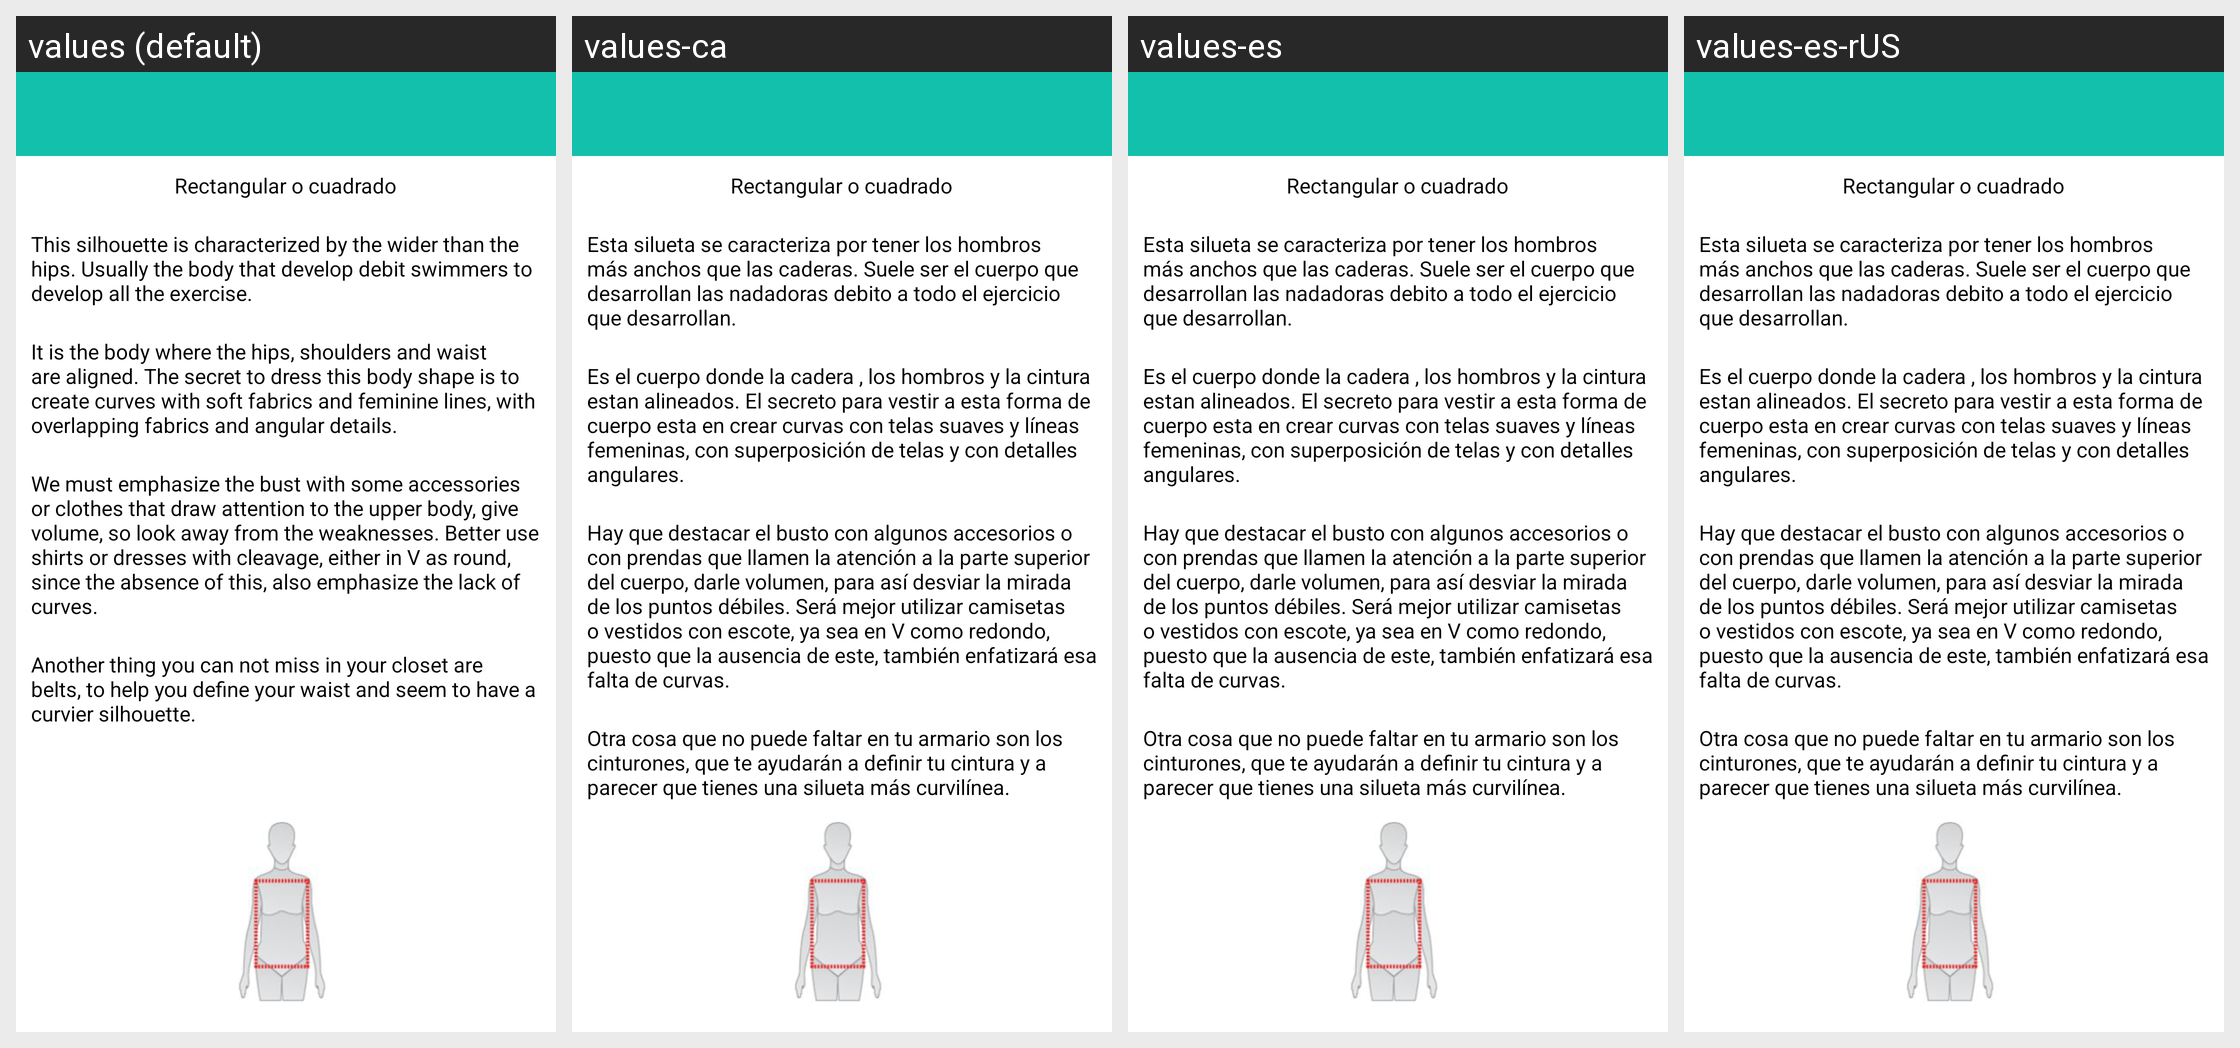

The Android screen above is rendered under several locales of the same app. Produce the string resources it draws, with the default and per-locale values.
Android screen res/layout/morfologia_mujer4.xml rendered under 4 locales, left to right: values (default), values-ca, values-es, values-es-rUS. Device: Nexus 5 (rendered at 1080×1920; each locale shown at half size, 540×960, under a caption strip naming it); theme CustomActionBarTheme.
Other locales in the repository, not shown: values-en, values-pt.
Strings drawn on this screen, with the default value and each locale's value (text and hints the layout hard-codes, and strings that could not be matched under every locale, appear in the picture but are not listed):

morfologiaRectangular
  values: Rectangular o cuadrado
  values-ca: Rectangular o cuadrado
  values-es: Rectangular o cuadrado
  values-es-rUS: Rectangular o cuadrado

msgTriangular1
  values: This silhouette is characterized by the wider than the hips. Usually the body that develop debit swimmers to develop all the exercise.
  values-ca: Esta silueta se caracteriza por tener los hombros más anchos que las caderas. Suele ser el cuerpo que desarrollan las nadadoras debito a todo el ejercicio que desarrollan.
  values-es: Esta silueta se caracteriza por tener los hombros más anchos que las caderas. Suele ser el cuerpo que desarrollan las nadadoras debito a todo el ejercicio que desarrollan.
  values-es-rUS: Esta silueta se caracteriza por tener los hombros más anchos que las caderas. Suele ser el cuerpo que desarrollan las nadadoras debito a todo el ejercicio que desarrollan.

msgRectangular1
  values: It is the body where the hips, shoulders and waist are aligned. The secret to dress this body shape is to create curves with soft fabrics and feminine lines, with overlapping fabrics and angular details.
  values-ca: Es el cuerpo donde la cadera , los hombros y la cintura estan alineados. El secreto para vestir a esta forma de cuerpo esta en crear curvas con telas suaves y líneas femeninas, con superposición de telas y con detalles angulares.
  values-es: Es el cuerpo donde la cadera , los hombros y la cintura estan alineados. El secreto para vestir a esta forma de cuerpo esta en crear curvas con telas suaves y líneas femeninas, con superposición de telas y con detalles angulares.
  values-es-rUS: Es el cuerpo donde la cadera , los hombros y la cintura estan alineados. El secreto para vestir a esta forma de cuerpo esta en crear curvas con telas suaves y líneas femeninas, con superposición de telas y con detalles angulares.

msgRectangular2
  values: We must emphasize the bust with some accessories or clothes that draw attention to the upper body, give volume, so look away from the weaknesses. Better use shirts or dresses with cleavage, either in V as round, since the absence of this, also emphasize the lack of curves.
  values-ca: Hay que destacar el busto con algunos accesorios o con prendas que llamen la atención a la parte superior del cuerpo, darle volumen, para así desviar la mirada de los puntos débiles. Será mejor utilizar camisetas o vestidos con escote, ya sea en V como redondo, puesto que la ausencia de este, también enfatizará esa falta de curvas.
  values-es: Hay que destacar el busto con algunos accesorios o con prendas que llamen la atención a la parte superior del cuerpo, darle volumen, para así desviar la mirada de los puntos débiles. Será mejor utilizar camisetas o vestidos con escote, ya sea en V como redondo, puesto que la ausencia de este, también enfatizará esa falta de curvas.
  values-es-rUS: Hay que destacar el busto con algunos accesorios o con prendas que llamen la atención a la parte superior del cuerpo, darle volumen, para así desviar la mirada de los puntos débiles. Será mejor utilizar camisetas o vestidos con escote, ya sea en V como redondo, puesto que la ausencia de este, también enfatizará esa falta de curvas.

msgRectangular3
  values: Another thing you can not miss in your closet are belts, to help you define your waist and seem to have a curvier silhouette.
  values-ca: Otra cosa que no puede faltar en tu armario son los cinturones, que te ayudarán a definir tu cintura y a parecer que tienes una silueta más curvilínea.
  values-es: Otra cosa que no puede faltar en tu armario son los cinturones, que te ayudarán a definir tu cintura y a parecer que tienes una silueta más curvilínea.
  values-es-rUS: Otra cosa que no puede faltar en tu armario son los cinturones, que te ayudarán a definir tu cintura y a parecer que tienes una silueta más curvilínea.
